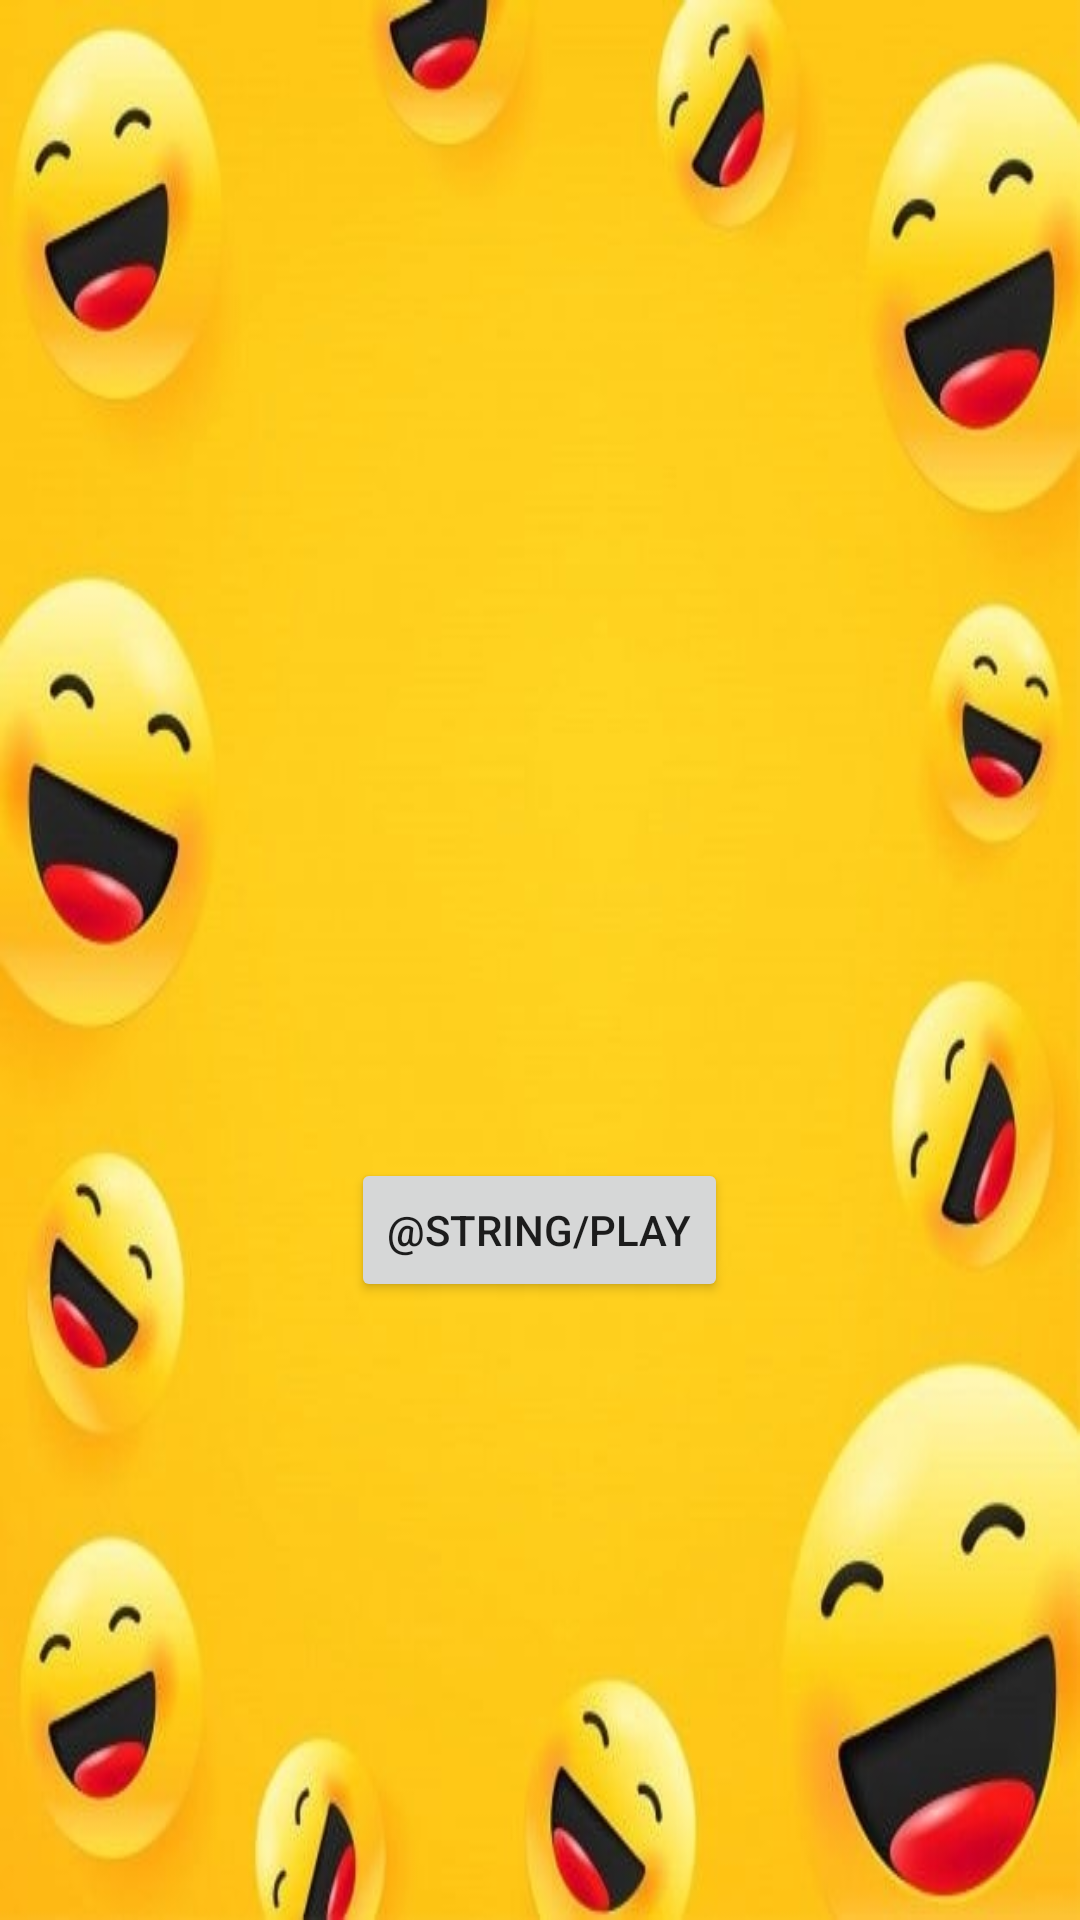

Here is an Android app screen rendered from its layout file. Give the layout XML and the strings, colors and styles it references.
<!-- AndroidManifest.xml: application theme Theme.Timesrunningout -->
<!-- res/layout/activity_round.xml -->
<?xml version="1.0" encoding="utf-8"?>
<FrameLayout xmlns:android="http://schemas.android.com/apk/res/android"
    xmlns:app="http://schemas.android.com/apk/res-auto"
    xmlns:tools="http://schemas.android.com/tools"
    android:layout_width="match_parent"
    android:layout_height="match_parent"
    android:gravity="center"
    android:orientation="vertical"
    tools:context=".Controllers.MainActivity">

    <ImageView
        android:id="@+id/imageView3"
        android:layout_width="fill_parent"
        android:layout_height="fill_parent"
        android:src="@drawable/smiley1"
        android:scaleType="fitXY"/>

    <TextView
        android:id="@+id/round_text"
        android:layout_width="wrap_content"
        android:layout_height="wrap_content"
        android:textSize="60dp"
        android:textColor= "@color/design_default_color_primary_dark"
        app:layout_constraintBottom_toBottomOf="parent"
        app:layout_constraintRight_toRightOf="parent"
        app:layout_constraintTop_toTopOf="parent"
        android:layout_gravity="center"
        android:paddingBottom="20dp"/>

    <Button
        android:id="@+id/StartTurn_button"
        android:layout_width="wrap_content"
        android:layout_height="wrap_content"
        android:layout_marginTop="90dp"
        android:layout_gravity="center"
        android:text="@string/play" />

    <FrameLayout
        android:layout_width="wrap_content"
        android:layout_height="wrap_content">

        
    </FrameLayout>




</FrameLayout>
<!-- resources referenced by this layout -->
<resources>
  <!-- drawable smiley1: jpg bitmap (drawable, 34704 bytes) -->
  <style name="Theme.Timesrunningout" parent="Theme.MaterialComponents.DayNight.DarkActionBar">
          
          <item name="colorPrimary">@color/purple_500</item>
          <item name="colorPrimaryVariant">@color/purple_700</item>
          <item name="colorOnPrimary">@color/white</item>
          
          <item name="colorSecondary">@color/teal_200</item>
          <item name="colorSecondaryVariant">@color/teal_700</item>
          <item name="colorOnSecondary">@color/black</item>
          
          <item name="android:statusBarColor" tools:targetApi="l">?attr/colorPrimaryVariant</item>
          
      </style>
  <color name="purple_500">#FF6200EE</color>
  <color name="purple_700">#FF3700B3</color>
  <color name="white">#FFFFFFFF</color>
  <color name="teal_200">#FF03DAC5</color>
  <color name="teal_700">#FF018786</color>
  <color name="black">#FF000000</color>
</resources>
